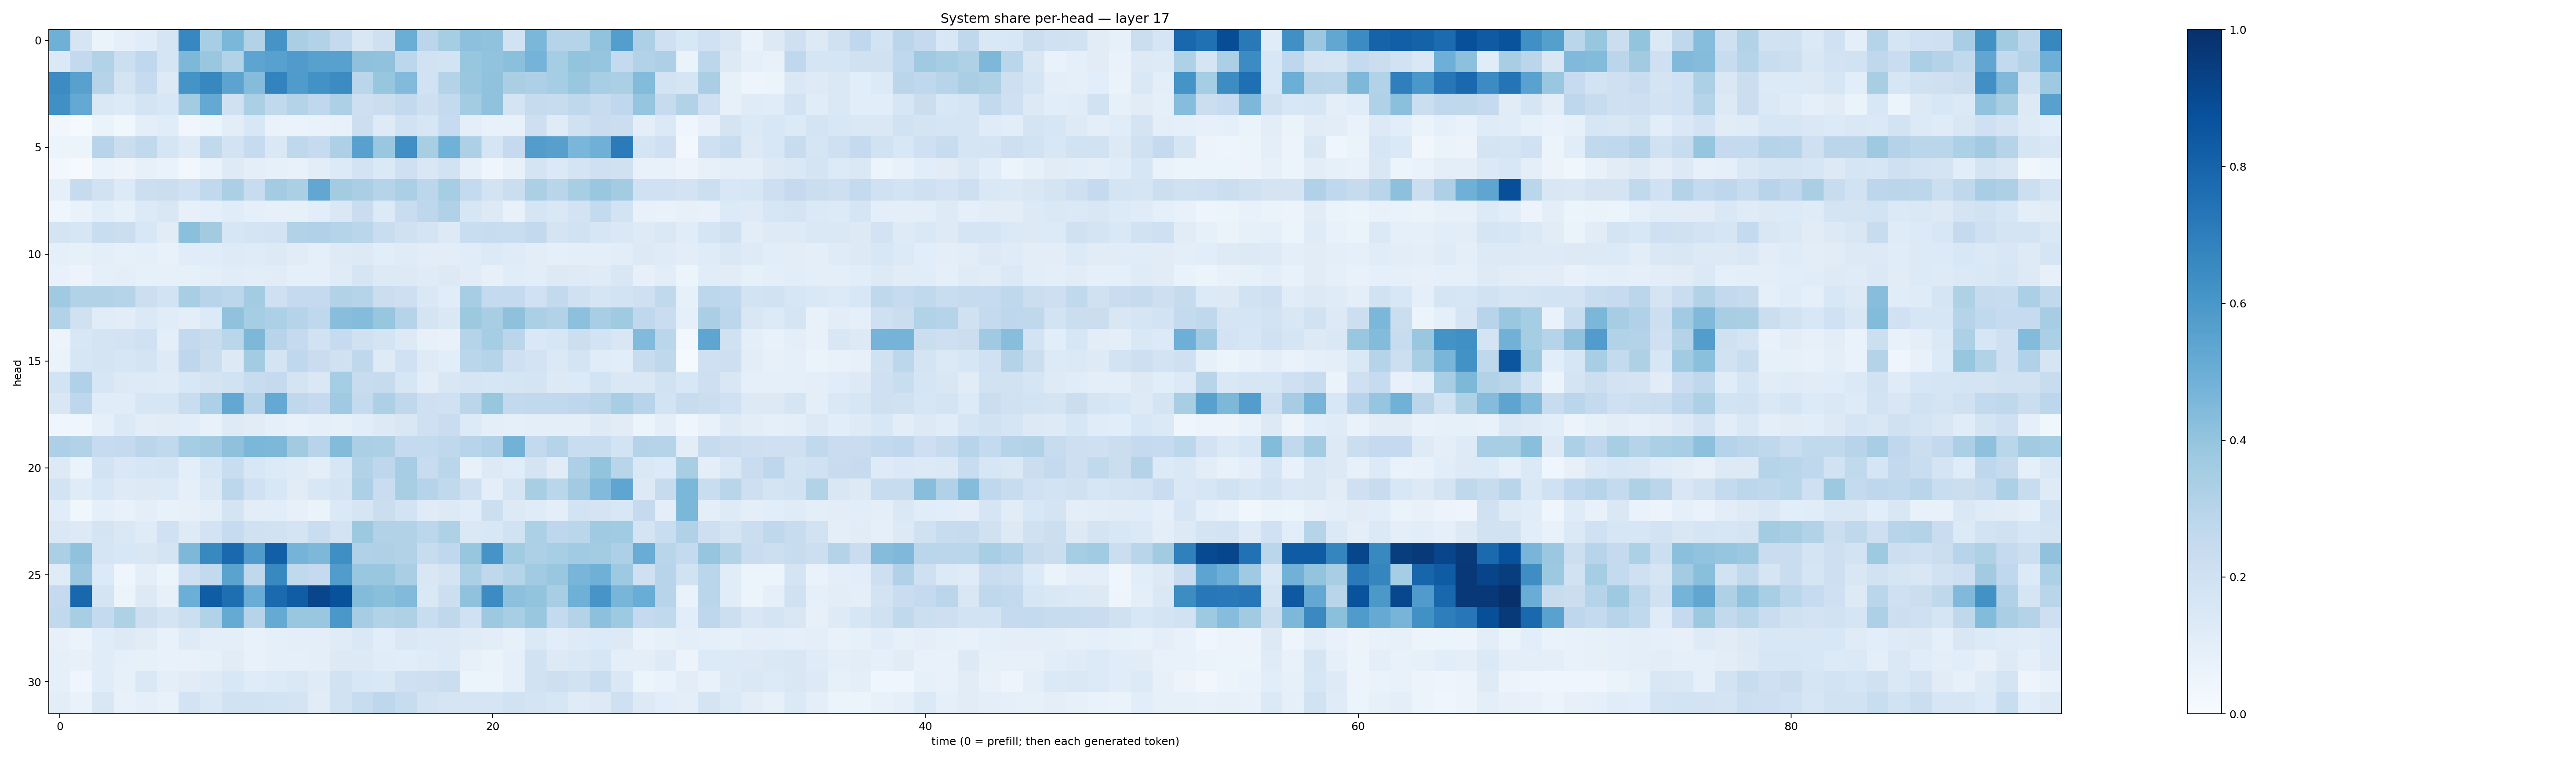

The table this chart was drawn from, first rows:
0.49011463, 0.16581419, 0.064521335, 0.0931545, 0.116810456, 0.16541061, 0.6661825, 0.34478536, 0.45901835, 0.31100717, 0.6096236, 0.33664256, 0.31276488, 0.25535262, 0.14938906, 0.20335005, 0.5012386, 0.28199744, 0.35359097, 0.41423967, 0.40801805, 0.18974853, 0.4573671, 0.30289188
0.14, 0.2607, 0.3148, 0.2169, 0.2695, 0.1691, 0.4535, 0.3851, 0.31, 0.5421, 0.5562, 0.5805, 0.5555, 0.5552, 0.4128, 0.4096, 0.2796, 0.1921, 0.1872, 0.3912, 0.4025, 0.4186, 0.4729, 0.3552
0.6478, 0.5564, 0.3017, 0.1719, 0.2461, 0.1297, 0.6149, 0.6614, 0.5454, 0.4346, 0.6762, 0.5845, 0.6249, 0.6452, 0.2887, 0.3944, 0.4451, 0.1949, 0.3068, 0.383, 0.4102, 0.3384, 0.3249, 0.3529
0.6304, 0.5224, 0.1459, 0.1334, 0.176, 0.1534, 0.3576, 0.5206, 0.1979, 0.3352, 0.2629, 0.3083, 0.2671, 0.328, 0.2116, 0.2195, 0.2609, 0.213, 0.255, 0.3587, 0.4093, 0.1757, 0.2438, 0.2373
0.03513, 0.01386, 0.06279, 0.03782, 0.09598, 0.1148, 0.03441, 0.05459, 0.102, 0.1551, 0.06952, 0.0638, 0.06847, 0.07082, 0.2167, 0.1239, 0.1908, 0.1603, 0.2467, 0.0957, 0.07061, 0.07321, 0.2118, 0.1187
0.06022, 0.05322, 0.2944, 0.2191, 0.264, 0.1692, 0.1235, 0.2634, 0.1822, 0.25, 0.1413, 0.2709, 0.249, 0.328, 0.555, 0.3835, 0.6293, 0.3417, 0.4854, 0.3269, 0.1713, 0.2521, 0.5723, 0.5601
0.02422, 0.01077, 0.0667, 0.05669, 0.07892, 0.06815, 0.02711, 0.06758, 0.1224, 0.09436, 0.08205, 0.07705, 0.1021, 0.1344, 0.1799, 0.1399, 0.2096, 0.1487, 0.1901, 0.08599, 0.0398, 0.07355, 0.1756, 0.1368
0.08955, 0.2423, 0.1943, 0.1331, 0.2182, 0.2249, 0.2022, 0.2621, 0.3358, 0.2373, 0.3571, 0.3324, 0.5312, 0.3577, 0.3387, 0.3029, 0.3359, 0.2796, 0.3523, 0.2541, 0.1871, 0.2232, 0.3335, 0.2929
0.04117, 0.06986, 0.1055, 0.08294, 0.1331, 0.1518, 0.08016, 0.08688, 0.1143, 0.09137, 0.0795, 0.08439, 0.1082, 0.1437, 0.2276, 0.1353, 0.2328, 0.276, 0.3181, 0.1567, 0.1262, 0.07089, 0.1669, 0.1466
0.179, 0.1574, 0.2323, 0.2192, 0.1559, 0.1105, 0.4199, 0.3611, 0.158, 0.1762, 0.18, 0.3146, 0.3195, 0.3021, 0.288, 0.2312, 0.1962, 0.1738, 0.1291, 0.2308, 0.2405, 0.2318, 0.2586, 0.1771
0.08979, 0.08398, 0.09572, 0.08539, 0.09283, 0.07537, 0.1146, 0.1168, 0.1241, 0.1198, 0.1257, 0.1131, 0.09005, 0.1246, 0.1305, 0.107, 0.1203, 0.1017, 0.1039, 0.1144, 0.1351, 0.1173, 0.1022, 0.0929
0.07788, 0.05749, 0.0878, 0.09449, 0.08245, 0.08521, 0.08286, 0.09837, 0.1145, 0.1019, 0.1107, 0.09265, 0.09279, 0.1199, 0.1679, 0.126, 0.1299, 0.1211, 0.1315, 0.1115, 0.08043, 0.1172, 0.1093, 0.1261
0.3675, 0.315, 0.3107, 0.3014, 0.2161, 0.1859, 0.3407, 0.2965, 0.2782, 0.3591, 0.2068, 0.2516, 0.2529, 0.3095, 0.3013, 0.2246, 0.2128, 0.1462, 0.1137, 0.3478, 0.2573, 0.2571, 0.2008, 0.2581
0.3122, 0.1986, 0.1142, 0.1045, 0.1372, 0.1143, 0.1002, 0.135, 0.409, 0.355, 0.3294, 0.302, 0.2691, 0.4291, 0.4371, 0.3924, 0.3, 0.1764, 0.1434, 0.3776, 0.3428, 0.4109, 0.3336, 0.3107
0.05794, 0.15, 0.1734, 0.1802, 0.1998, 0.0956, 0.2583, 0.2401, 0.2855, 0.4548, 0.296, 0.2503, 0.1918, 0.2469, 0.1956, 0.1739, 0.1309, 0.07938, 0.07405, 0.2995, 0.3538, 0.2825, 0.1462, 0.1565
0.06482, 0.1609, 0.1751, 0.1587, 0.178, 0.1234, 0.2754, 0.2238, 0.1251, 0.3573, 0.1742, 0.266, 0.2301, 0.1979, 0.2724, 0.1248, 0.2026, 0.1242, 0.1067, 0.2867, 0.3017, 0.2091, 0.1836, 0.138
0.1864, 0.318, 0.1601, 0.1321, 0.1241, 0.1189, 0.1543, 0.1771, 0.1892, 0.2359, 0.252, 0.1761, 0.1475, 0.354, 0.2392, 0.2449, 0.1565, 0.1023, 0.1513, 0.1662, 0.1592, 0.1713, 0.1786, 0.1255
0.1494, 0.2737, 0.1154, 0.1137, 0.1596, 0.1622, 0.2336, 0.3291, 0.5237, 0.2998, 0.5219, 0.2697, 0.2501, 0.369, 0.2573, 0.3261, 0.2713, 0.2038, 0.2018, 0.2849, 0.3934, 0.2585, 0.2626, 0.2646
0.04076, 0.04513, 0.0889, 0.1402, 0.1032, 0.1094, 0.1075, 0.07481, 0.1216, 0.1118, 0.08732, 0.07356, 0.08617, 0.08387, 0.1081, 0.1273, 0.1507, 0.207, 0.2301, 0.1352, 0.09536, 0.08805, 0.09812, 0.0987
0.3268, 0.3099, 0.2481, 0.2533, 0.2841, 0.2627, 0.3519, 0.3626, 0.4106, 0.4607, 0.4534, 0.36, 0.2966, 0.4387, 0.332, 0.3254, 0.2518, 0.2574, 0.272, 0.2958, 0.3201, 0.4794, 0.2599, 0.301
0.1327, 0.06558, 0.1868, 0.1428, 0.1576, 0.1705, 0.1013, 0.163, 0.2309, 0.1533, 0.1337, 0.1178, 0.09515, 0.1579, 0.3164, 0.2743, 0.3505, 0.2372, 0.2876, 0.07537, 0.1281, 0.1169, 0.1783, 0.1128
0.1844, 0.118, 0.1525, 0.1248, 0.1254, 0.1358, 0.08757, 0.1389, 0.2791, 0.1997, 0.1527, 0.1127, 0.1518, 0.1786, 0.3315, 0.2286, 0.3437, 0.2988, 0.2629, 0.2081, 0.09874, 0.168, 0.3435, 0.2888
0.1166, 0.03768, 0.09295, 0.07527, 0.09456, 0.07393, 0.08156, 0.1003, 0.1786, 0.1019, 0.1092, 0.07857, 0.06522, 0.1394, 0.1697, 0.2259, 0.1839, 0.1196, 0.1275, 0.1156, 0.2186, 0.1267, 0.1201, 0.09457
0.1432, 0.128, 0.1767, 0.148, 0.1205, 0.1992, 0.122, 0.1807, 0.2467, 0.196, 0.193, 0.1781, 0.2331, 0.1822, 0.3763, 0.3134, 0.3102, 0.2799, 0.3232, 0.1421, 0.1537, 0.1937, 0.3291, 0.2763
0.3358, 0.407, 0.1711, 0.1527, 0.1494, 0.1754, 0.455, 0.6588, 0.782, 0.5806, 0.8185, 0.4729, 0.4535, 0.6336, 0.3172, 0.3236, 0.3163, 0.2406, 0.2671, 0.3917, 0.6096, 0.3667, 0.328, 0.3444
0.1181, 0.3814, 0.1349, 0.04481, 0.1001, 0.05197, 0.2066, 0.2594, 0.5486, 0.2709, 0.6586, 0.2645, 0.2516, 0.5757, 0.3861, 0.3897, 0.3385, 0.1513, 0.1727, 0.3336, 0.2708, 0.3007, 0.3639, 0.3831
0.25, 0.7863, 0.1796, 0.0523, 0.1306, 0.0791, 0.4986, 0.8262, 0.7593, 0.5047, 0.7762, 0.8278, 0.9177, 0.8679, 0.4392, 0.4241, 0.4417, 0.1466, 0.2158, 0.4065, 0.6464, 0.4144, 0.3996, 0.3423
0.262, 0.3419, 0.2548, 0.3216, 0.2123, 0.1796, 0.2167, 0.3121, 0.5159, 0.3005, 0.5194, 0.3856, 0.3846, 0.6007, 0.3491, 0.3148, 0.3213, 0.234, 0.2725, 0.2027, 0.3788, 0.3438, 0.3851, 0.2573
0.07879, 0.06316, 0.114, 0.127, 0.1099, 0.07262, 0.1245, 0.09642, 0.09662, 0.07311, 0.09349, 0.09552, 0.09404, 0.1203, 0.1427, 0.1065, 0.1442, 0.1349, 0.1327, 0.118, 0.1021, 0.0828, 0.1405, 0.1086
0.09116, 0.08185, 0.1163, 0.08658, 0.0841, 0.07533, 0.07518, 0.0842, 0.1103, 0.0778, 0.09131, 0.0936, 0.09859, 0.1273, 0.1299, 0.1137, 0.1078, 0.12, 0.1351, 0.07988, 0.06566, 0.08832, 0.1908, 0.1266
0.09174, 0.04476, 0.116, 0.08371, 0.1425, 0.09677, 0.1117, 0.1219, 0.1533, 0.1202, 0.1366, 0.144, 0.1178, 0.1903, 0.1527, 0.1479, 0.2109, 0.214, 0.2231, 0.05377, 0.06077, 0.09043, 0.1931, 0.213
0.1026, 0.06894, 0.1491, 0.07741, 0.0894, 0.07674, 0.1827, 0.1438, 0.1915, 0.1899, 0.1855, 0.1739, 0.1126, 0.1895, 0.2363, 0.2766, 0.2364, 0.181, 0.1661, 0.1657, 0.1703, 0.1892, 0.1778, 0.1604
